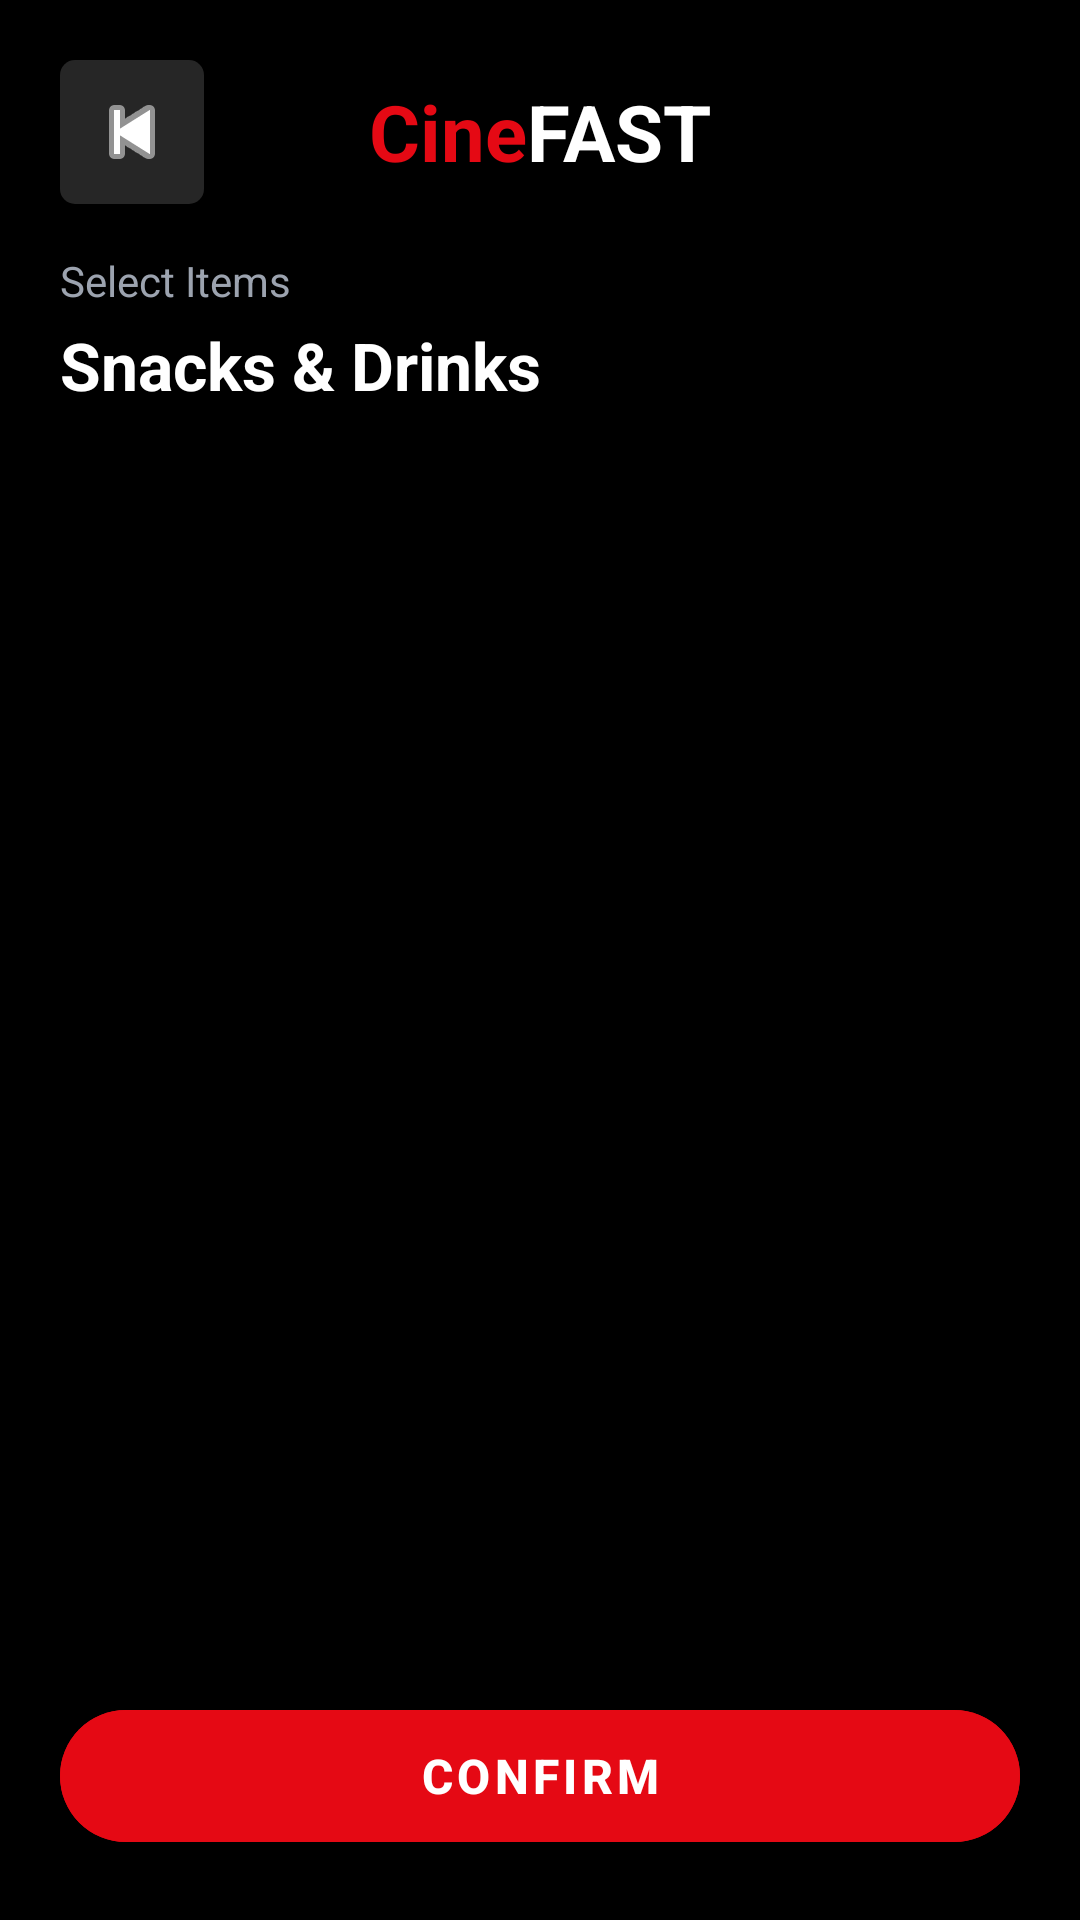

Reconstruct the res/layout file that produces this screen, plus the resources it refers to.
<!-- AndroidManifest.xml: application theme Theme.CineFast3 -->
<!-- res/layout/fragment_snacks.xml -->
<?xml version="1.0" encoding="utf-8"?>
<LinearLayout xmlns:android="http://schemas.android.com/apk/res/android"
    xmlns:app="http://schemas.android.com/apk/res-auto"
    android:layout_width="match_parent"
    android:layout_height="match_parent"
    android:background="#000000"
    android:orientation="vertical"
    android:padding="20dp">

    <RelativeLayout
        android:layout_width="match_parent"
        android:layout_height="wrap_content">

        <ImageButton
            android:id="@+id/btnBack"
            android:layout_width="48dp"
            android:layout_height="48dp"
            android:layout_alignParentStart="true"
            android:layout_centerVertical="true"
            android:background="@drawable/circle_unselected"
            android:backgroundTint="#262626"
            android:src="@android:drawable/ic_media_previous"
            app:tint="#FFFFFF"
            android:padding="12dp"/>

        <LinearLayout
            android:layout_width="wrap_content"
            android:layout_height="wrap_content"
            android:layout_centerInParent="true"
            android:orientation="horizontal">
            <TextView
                android:layout_width="wrap_content"
                android:layout_height="wrap_content"
                android:text="Cine"
                android:textColor="#E50914"
                android:textSize="26sp"
                android:textStyle="bold"/>
            <TextView
                android:layout_width="wrap_content"
                android:layout_height="wrap_content"
                android:text="FAST"
                android:textColor="#FFFFFF"
                android:textSize="26sp"
                android:textStyle="bold"/>
        </LinearLayout>
    </RelativeLayout>

    <TextView
        android:layout_width="wrap_content"
        android:layout_height="wrap_content"
        android:text="Select Items"
        android:textColor="#9CA3AF"
        android:textSize="14sp"
        android:layout_marginTop="16dp" />

    <TextView
        android:layout_width="wrap_content"
        android:layout_height="wrap_content"
        android:text="Snacks &amp; Drinks"
        android:textColor="#FFFFFF"
        android:textSize="22sp"
        android:textStyle="bold"
        android:layout_marginTop="4dp" />

    <ListView
        android:id="@+id/listSnacks"
        android:layout_width="match_parent"
        android:layout_height="0dp"
        android:layout_marginTop="16dp"
        android:layout_weight="1"
        android:divider="@android:color/transparent"
        android:dividerHeight="8dp"
        android:scrollbarStyle="outsideOverlay" />

    <LinearLayout
        android:layout_width="match_parent"
        android:layout_height="wrap_content"
        android:orientation="vertical"
        android:layout_marginTop="10dp"
        android:gravity="center">

        <com.google.android.material.button.MaterialButton
            android:id="@+id/btnConfirmSnacks"
            android:layout_width="match_parent"
            android:layout_height="56dp"
            android:backgroundTint="#E50914"
            android:text="Confirm"
            android:textColor="#FFFFFF"
            android:textStyle="bold"
            android:textSize="16sp"
            app:cornerRadius="28dp" />
    </LinearLayout>
</LinearLayout>
<!-- resources referenced by this layout -->
<resources>
  <!-- drawable circle_unselected (drawable) -->
  <shape xmlns:android="http://schemas.android.com/apk/res/android">
      <solid android:color="#5A6B7F"/>
      <size android:width="10dp" android:height="10dp"/>
      <corners android:radius="5dp"/>
  </shape>
  <style name="Theme.CineFast3" parent="Base.Theme.CineFast3" />
  <style name="Base.Theme.CineFast3" parent="Theme.MaterialComponents.DayNight.NoActionBar">
          
          <item name="colorPrimary">#E50914</item>
          <item name="android:statusBarColor">#000000</item>
      </style>
</resources>
